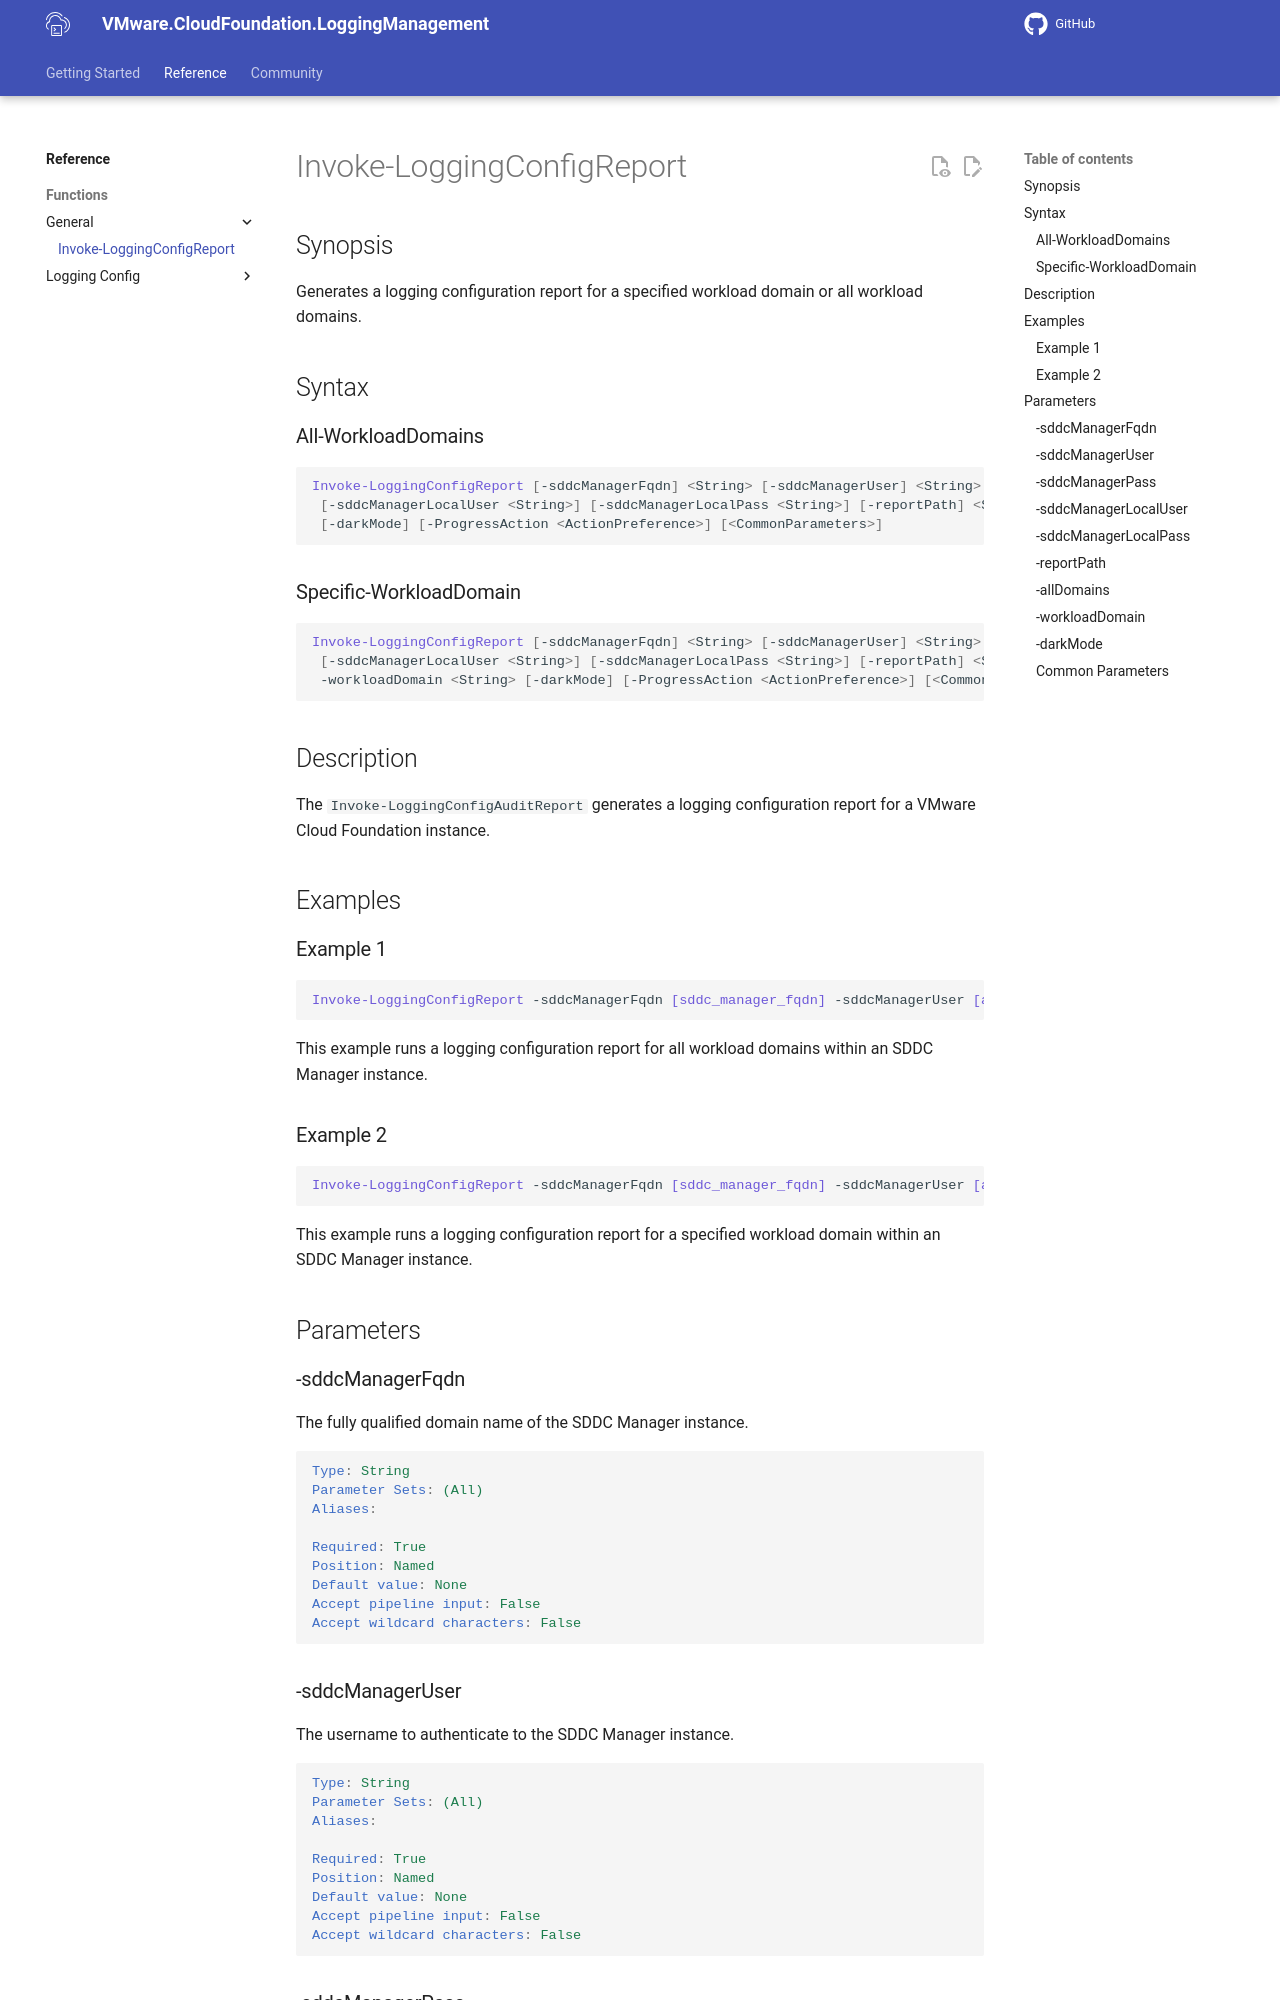

repository: vmware/powershell-module-for-vmware-cloud-foundation-logging-management · page: documentation/functions/Invoke-LoggingConfigReport/index.html · generator: mkdocs

# Invoke-LoggingConfigReport

## Synopsis

Generates a Logging Configuration report for a workload domain or all workload domains.

## Syntax

### All-WorkloadDomains

```powershell
Invoke-LoggingConfigReport -sddcManagerFqdn <String> -sddcManagerUser <String> [-sddcManagerPass <String>]
 [-sddcManagerLocalUser <String>] [-sddcManagerLocalPass <String>] -reportPath <String> [-allDomains]
 [-darkMode] [-ProgressAction <ActionPreference>] [<CommonParameters>]
```

### Specific-WorkloadDomain

```powershell
Invoke-LoggingConfigReport -sddcManagerFqdn <String> -sddcManagerUser <String> [-sddcManagerPass <String>]
 [-sddcManagerLocalUser <String>] [-sddcManagerLocalPass <String>] -reportPath <String>
 -workloadDomain <String> [-darkMode] [-ProgressAction <ActionPreference>] [<CommonParameters>]
```

## Description

The `Invoke-LoggingConfigAuditReport` generates a logging configuration report for a VMware Cloud Foundation instance.

## Examples

### Example 1

```powershell
Invoke-LoggingConfigReport -sddcManagerFqdn sfo-vcf01.sfo.rainpole.io -sddcManagerUser administrator@vsphere.local -sddcManagerPass VMw@re123! -sddcManagerLocalUser vcf -sddcManagerLocalPass VMw@re1! -reportPath "F:\Reporting" -darkMode -allDomains
This example runs a logging configuration report for all workload domains within an SDDC Manager instance.
```

### Example 2

```powershell
Invoke-LoggingConfigReport -sddcManagerFqdn sfo-vcf01.sfo.rainpole.io -sddcManagerUser administrator@vsphere.local -sddcManagerPass VMw@re123! -sddcManagerLocalUser vcf -sddcManagerLocalPass VMw@re1! -reportPath "F:\Reporting" -darkMode -workloadDomain sfo-m01
This example runs a logging configuration report for the provided workload domain within an SDDC Manager instance.
```

## Parameters
